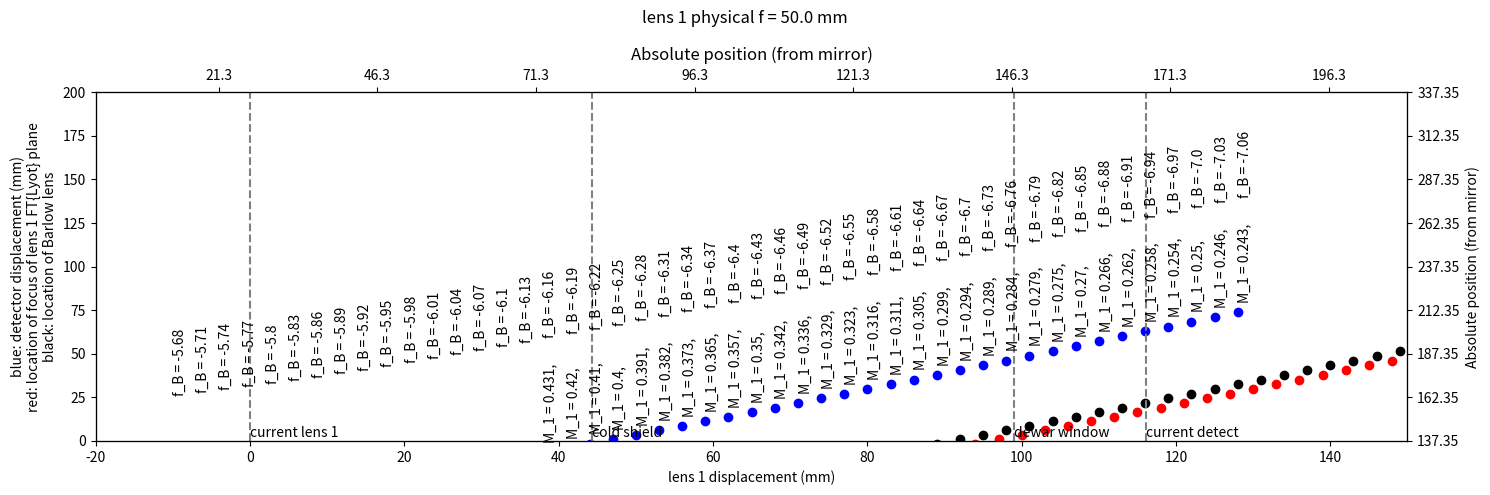

Reproduce this figure in Python. (Note: this script raises an exception after producing the figure.)
#!/usr/bin/env python
# coding: utf-8

# This is for some trial-and-error to see what focal lengths we might need

import matplotlib.pyplot as plt
import numpy as np
import pandas as pd

# (distances are measured from fold mirror upstream of relay 1
# lens unless otherwise specified)
loc_R1_lens_current = 21.3
loc_cold_shield = 65.65
loc_dewar_window = 120.25
loc_detector_current = 116.05+21.3
loc_opd_arm_possible = 110.
#loc_Barlow_lens = loc_detector_current # choice of Barlow lens (lens 2) location

# this is a distance, but Lyot is upstream of mirror
dist_lyot_to_mirror = 106.7
dist_lens_to_si_current = 116.05

# si in terms of so and f
def si(so_pass,f_pass):

    si_result = np.divide(so_pass,np.subtract(np.divide(so_pass,f_pass),1.))

    return si_result

# f in terms of so and si
def f_needed(so_pass,si_pass):

    f_result = np.divide(so_pass*si_pass, so_pass + si_pass)

    return f_result

# try moving lens; note these are relative movements
# (+: downstream; -: upstream)
del_x_lens = np.arange(-10., 130., step=3.0) # displacement of lens (might be bumping into walls and elements)

# distance between object and lens
so_1_array = np.add(dist_lyot_to_mirror+loc_R1_lens_current, del_x_lens)

# choices of lens 1 focal lengths
foc_lens_1_test = np.linspace(50., 120., num=71)

# set mangification of Lyot stop in detector
#abs_mag_max = 0.738 # mag for 10 pixel buffer on each side
abs_mag_max = 0.6912 # mag for filling 90% of shortest dimension (buffer of 5% on top, 5% on bottom)
#abs_mag_max = 0.906640625 # GPI 1.0 req

# loop over possible focal lengths of lens 1
for num_foc in range(0,len(foc_lens_1_test)):

    # find the si array (distance of image from lens)
    si_1_array = si(so_pass = so_1_array, f_pass = foc_lens_1_test[num_foc])

    # find needed detector displacement from current
    del_x_detect = np.subtract(
                                np.add(so_1_array,si_1_array),
                                loc_R1_lens_current+dist_lyot_to_mirror+dist_lens_to_si_current
                                )

    # find (abs val of) magnifications
    mag_1_array = np.divide(si_1_array,so_1_array)

    # locations of lens 1 focal points (relative to current lens)
    loc_lens1_fpt_rel = np.add(del_x_lens,foc_lens_1_test[num_foc])
    # ... and absolute (relative to mirror); this is the second
    # "object", which will be re-imaged by a second lens (if there is one)
    loc_lens1_fpt_abs = np.add(loc_lens1_fpt_rel,loc_R1_lens_current)

    # if Barlow lens is upstream of lens 1 focal point by upstr_Barlow_dist,
    # calculate focal length to project FT{Lyot} onto detector
    upstr_Barlow_dist = 5. # (mm); note sign convention here: + means Barlow is upstream of focal point
    # absolute location of Barlow lens
    loc_Barlow_abs = np.subtract(loc_lens1_fpt_abs,upstr_Barlow_dist)
    # the focal length required to image the FT on the same detector
    # if the Barlow lens is in
    so_2 = -upstr_Barlow_dist
    # second image distance is that of the new detector location minus the Barlow location
    si_2 = np.subtract(del_x_detect+loc_detector_current,loc_Barlow_abs)
    foc_lens2_Barlow = f_needed(so_pass=so_2,
                        si_pass=si_2)
    mag_2_array = -np.divide(si_2,so_2) # magnification effect of Barlow alone
    #import ipdb; ipdb.set_trace()
    # calculate plate scale at FT{Lyot} plane IF the Barlow is in
    #PS_w_Barlow = np.divide(1.,np.multiply(foc_lens_1_test,mag_2_array))

    # print FYI stuff
    print("-----------------")
    print("f = " + str(foc_lens_1_test[num_foc]))
    #import ipdb; ipdb.set_trace()
    df = pd.DataFrame(del_x_lens, columns=["del_x_lens"])
    df["del_x_detect"] = del_x_detect
    df["M_1_array"] = mag_1_array
    df["M_2_array"] = mag_2_array
    df["si_1"] = si_1_array
    df["so_1"] = so_1_array
    df["si_2"] = si_2
    df["so_2"] = so_2
    df["loc_Barlow_abs"] = loc_Barlow_abs
    #df["PS_w_Barlow"] = PS_w_Barlow
    df["foc_lens2_Barlow"] = foc_lens2_Barlow
    print(df)

    plt.clf()
    fig, ax1 = plt.subplots(1, 1, figsize=(15,5))

    # annotate magnifications
    for i, txt in enumerate(mag_1_array):
        if (np.round(txt,3) > abs_mag_max):
            # exceeds limit of magnification
            color_string = "r"
        else:
            color_string = "k"
        ax1.annotate("M_1 = "+str(np.round(txt,3)) + ", ", (del_x_lens[i], 7+del_x_detect[i]), color=color_string, rotation=90)
    # annotate Barlow focal lengths
    for i, txt2 in enumerate(foc_lens2_Barlow):
        ax1.annotate("f_B = "+str(np.round(txt2,3)), (del_x_lens[i], 67+del_x_detect[i]), color="k", rotation=90)
    ax1.scatter(del_x_lens,del_x_detect, color="b")
    # indicate locations of FT{Lyot}
    ax1.scatter(loc_lens1_fpt_rel, del_x_detect,color="r")
    # indicate locations of Barlow lens (note subtraction, because x-axis is relative to current lens 1)
    ax1.scatter(np.subtract(loc_Barlow_abs,loc_R1_lens_current), del_x_detect,color="k")
    ax1.set_xlabel("lens 1 displacement (mm)")
    ax1.set_ylabel("blue: detector displacement (mm)\nred: location of focus of lens 1 FT{Lyot} plane\nblack: location of Barlow lens")

    # indicate 1 focal length away from lens, where we expect FT{Lyot} to be
    #ft_pos_line = np.add(del_x_lens,foc_lens_1_test[num_foc])
    #ax1.annotate("FT location", (del_x_lens[1],ft_pos_line[1]), color="k")
    #ax1.plot(del_x_lens, ft_pos_line, color="k", linestyle=":")
    #ax1.fill_between(del_x_lens, -100, 0, color="gray")
    ax1.set_ylim([0,200])
    #ax1.set_title("Lens inside dewar")

    # current lens 1
    ax1.annotate("current lens 1", (0,2), color="k")
    ax1.axvline(x=0, color="gray", linestyle="--")
    #ax1.annotate("current detect", (-5,116.05), color="k")
    #ax1.axhline(y=116.05, color="gray", linestyle="--")

    # cold shield
    ax1.annotate("cold shield", (44.35,2), color="k")
    ax1.axvline(x=loc_cold_shield-loc_R1_lens_current, color="gray", linestyle="--")
    #ax1.annotate("cold shield", (-5,44.35), color="k")
    #ax1.axhline(y=44.35, color="gray", linestyle="--")

    # dewar window
    ax1.annotate("dewar window", (98.95,2), color="k")
    ax1.axvline(x=loc_dewar_window-loc_R1_lens_current, color="gray", linestyle="--")
    #ax1.annotate("dewar window", (-5,98.95), color="k")
    #ax1.axhline(y=98.95, color="gray", linestyle="--")

    # current detector
    ax1.annotate("current detect", (116.05,2), color="k")
    ax1.axvline(x=loc_detector_current-loc_R1_lens_current, color="gray", linestyle="--")
    #ax1.annotate("current detect", (-5,116.05), color="k")
    #ax1.axhline(y=116.05, color="gray", linestyle="--")

    # add absolute x axis
    ax2 = ax1.twiny()
    ax2.set_xticks( ax1.get_xticks() )
    ax2.set_xbound(ax1.get_xbound())
    ax2.set_xticklabels([loc_R1_lens_current+x for x in ax1.get_xticks()])
    ax2.set_title("Absolute position (from mirror)")

    # add absolute y axis
    ax3 = ax1.twinx()
    ax3.set_yticks( ax1.get_yticks() )
    ax3.set_ybound(ax1.get_ybound())
    ax3.set_yticklabels([loc_detector_current+x for x in ax1.get_yticks()])
    ax3.set_ylabel("Absolute position (from mirror)")

    ax1.set_xlim([-20,150])

    plt.suptitle("lens 1 physical f = " + str(foc_lens_1_test[num_foc]) + " mm")

    string_foc = str(foc_lens_1_test[num_foc]).replace(".","_")
    string_full = "figs/" + string_foc + ".png"
    plt.tight_layout()
    plt.savefig(string_full, edgecolor="white")
    plt.close()
    print("Wrote " + string_full)
